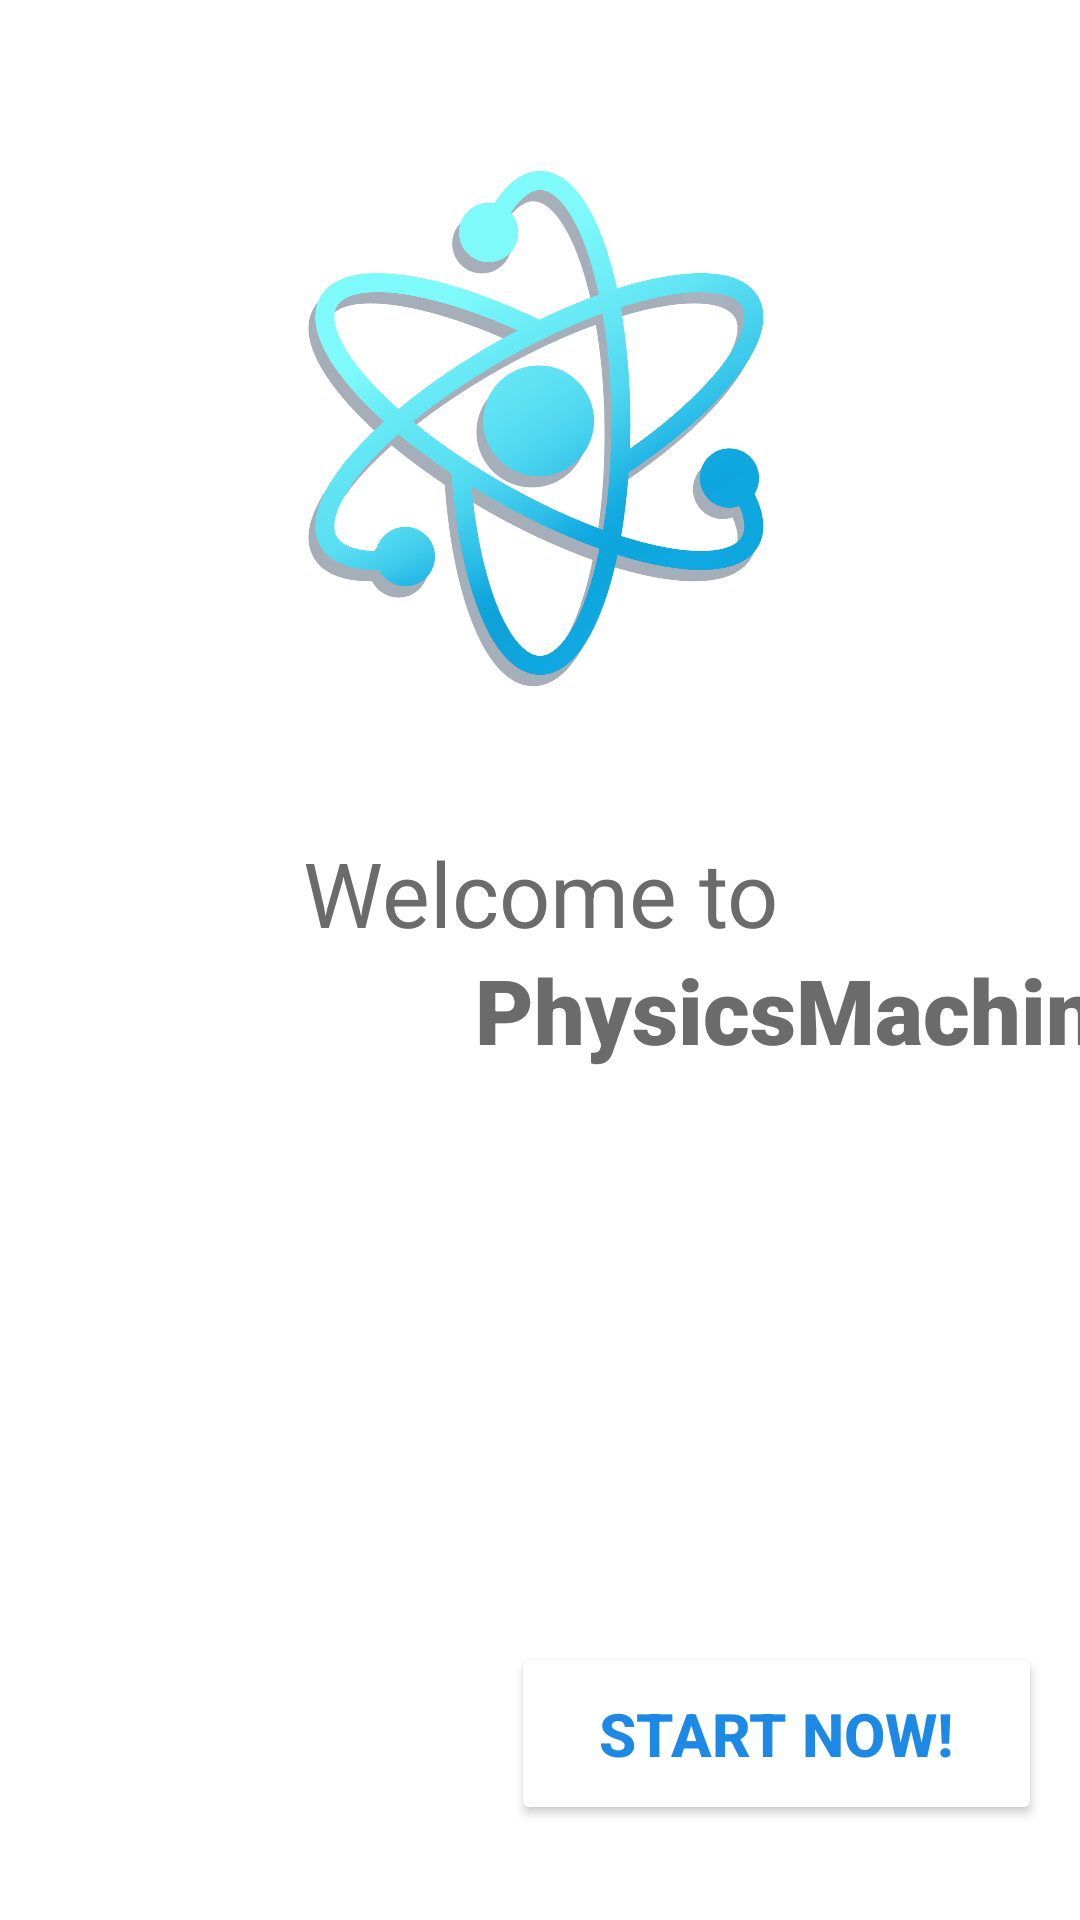

The Android layout XML behind this screen, and the referenced resources:
<!-- AndroidManifest.xml: application theme Theme.PhysicsMachineV2 -->
<!-- res/layout/activity_main.xml -->
<?xml version="1.0" encoding="utf-8"?>
<androidx.constraintlayout.widget.ConstraintLayout xmlns:android="http://schemas.android.com/apk/res/android"
    xmlns:app="http://schemas.android.com/apk/res-auto"
    xmlns:tools="http://schemas.android.com/tools"
    android:layout_width="match_parent"
    android:layout_height="match_parent"
    android:background="@color/white"
    tools:context=".MainActivity">

    <ImageView
        android:id="@+id/imageView2"
        android:layout_width="wrap_content"
        android:layout_height="wrap_content"
        android:scaleType="fitEnd"
        app:layout_constraintBottom_toBottomOf="parent"
        app:layout_constraintEnd_toEndOf="parent"
        app:layout_constraintStart_toStartOf="parent"
        app:layout_constraintTop_toTopOf="parent"
        app:srcCompat="@drawable/startup_bg1" />

    <TextView
        android:id="@+id/textView"
        android:layout_width="271dp"
        android:layout_height="39dp"
        android:fontFamily="sans-serif"
        android:gravity="center_horizontal"
        android:lineSpacingExtra="0.1sp"
        android:text="Welcome to"
        android:textAlignment="center"
        android:textColor="#6B6B6B"
        android:textSize="30dp"
        app:layout_constraintBottom_toBottomOf="parent"
        app:layout_constraintEnd_toEndOf="parent"
        app:layout_constraintStart_toStartOf="parent"
        app:layout_constraintTop_toBottomOf="@+id/imageView6"
        app:layout_constraintVertical_bias="0.0" />

    <Button
        android:id="@+id/start_button"
        android:layout_width="177dp"
        android:layout_height="61dp"
        android:text="START NOW!"
        android:textColor="#1E88E5"
        android:textSize="20dp"
        android:textStyle="bold"
        app:backgroundTint="#FFFFFF"
        app:cornerRadius="20dp"
        app:iconTint="#FFFFFF"
        app:layout_constraintBottom_toBottomOf="parent"
        app:layout_constraintEnd_toEndOf="parent"
        app:layout_constraintHorizontal_bias="0.931"
        app:layout_constraintStart_toStartOf="parent"
        app:layout_constraintTop_toBottomOf="@+id/textView"
        app:layout_constraintVertical_bias="0.88" />

    <ImageView
        android:id="@+id/imageView6"
        android:layout_width="270dp"
        android:layout_height="273dp"
        android:scaleType="fitCenter"
        app:layout_constraintBottom_toBottomOf="@+id/imageView2"
        app:layout_constraintEnd_toEndOf="parent"
        app:layout_constraintHorizontal_bias="0.496"
        app:layout_constraintStart_toStartOf="parent"
        app:layout_constraintTop_toTopOf="parent"
        app:layout_constraintVertical_bias="0.089"
        app:srcCompat="@drawable/startup_logo" />

    <TextView
        android:id="@+id/textView4"
        android:layout_width="wrap_content"
        android:layout_height="wrap_content"
        android:fontFamily="sans-serif-black"
        android:text="PhysicsMachine"
        android:textColor="#6B6B6B"
        android:textSize="30dp"
        app:layout_constraintBottom_toBottomOf="parent"
        app:layout_constraintEnd_toEndOf="parent"
        app:layout_constraintStart_toStartOf="@+id/imageView2"
        app:layout_constraintTop_toBottomOf="@+id/textView"
        app:layout_constraintVertical_bias="0.0" />

</androidx.constraintlayout.widget.ConstraintLayout>
<!-- resources referenced by this layout -->
<resources>
  <color name="white">#FFFFFFFF</color>
  <!-- drawable startup_logo: png bitmap (drawable, 388941 bytes) -->
  <style name="Theme.PhysicsMachineV2" parent="Theme.MaterialComponents.DayNight.DarkActionBar">
          
          <item name="colorPrimary">@color/purple_500</item>
          <item name="colorPrimaryVariant">@color/gray</item>
          <item name="colorOnPrimary">@color/white</item>
          
          <item name="colorSecondary">@color/teal_200</item>
          <item name="colorSecondaryVariant">@color/teal_700</item>
          <item name="colorOnSecondary">@color/black</item>
          
          <item name="android:statusBarColor" tools:targetApi="l">?attr/colorPrimaryVariant</item>
          
      </style>
  <color name="purple_500">#FF6200EE</color>
  <color name="gray">#DCDCDC</color>
  <color name="teal_200">#FF03DAC5</color>
  <color name="teal_700">#FF018786</color>
  <color name="black">#FF000000</color>
</resources>
